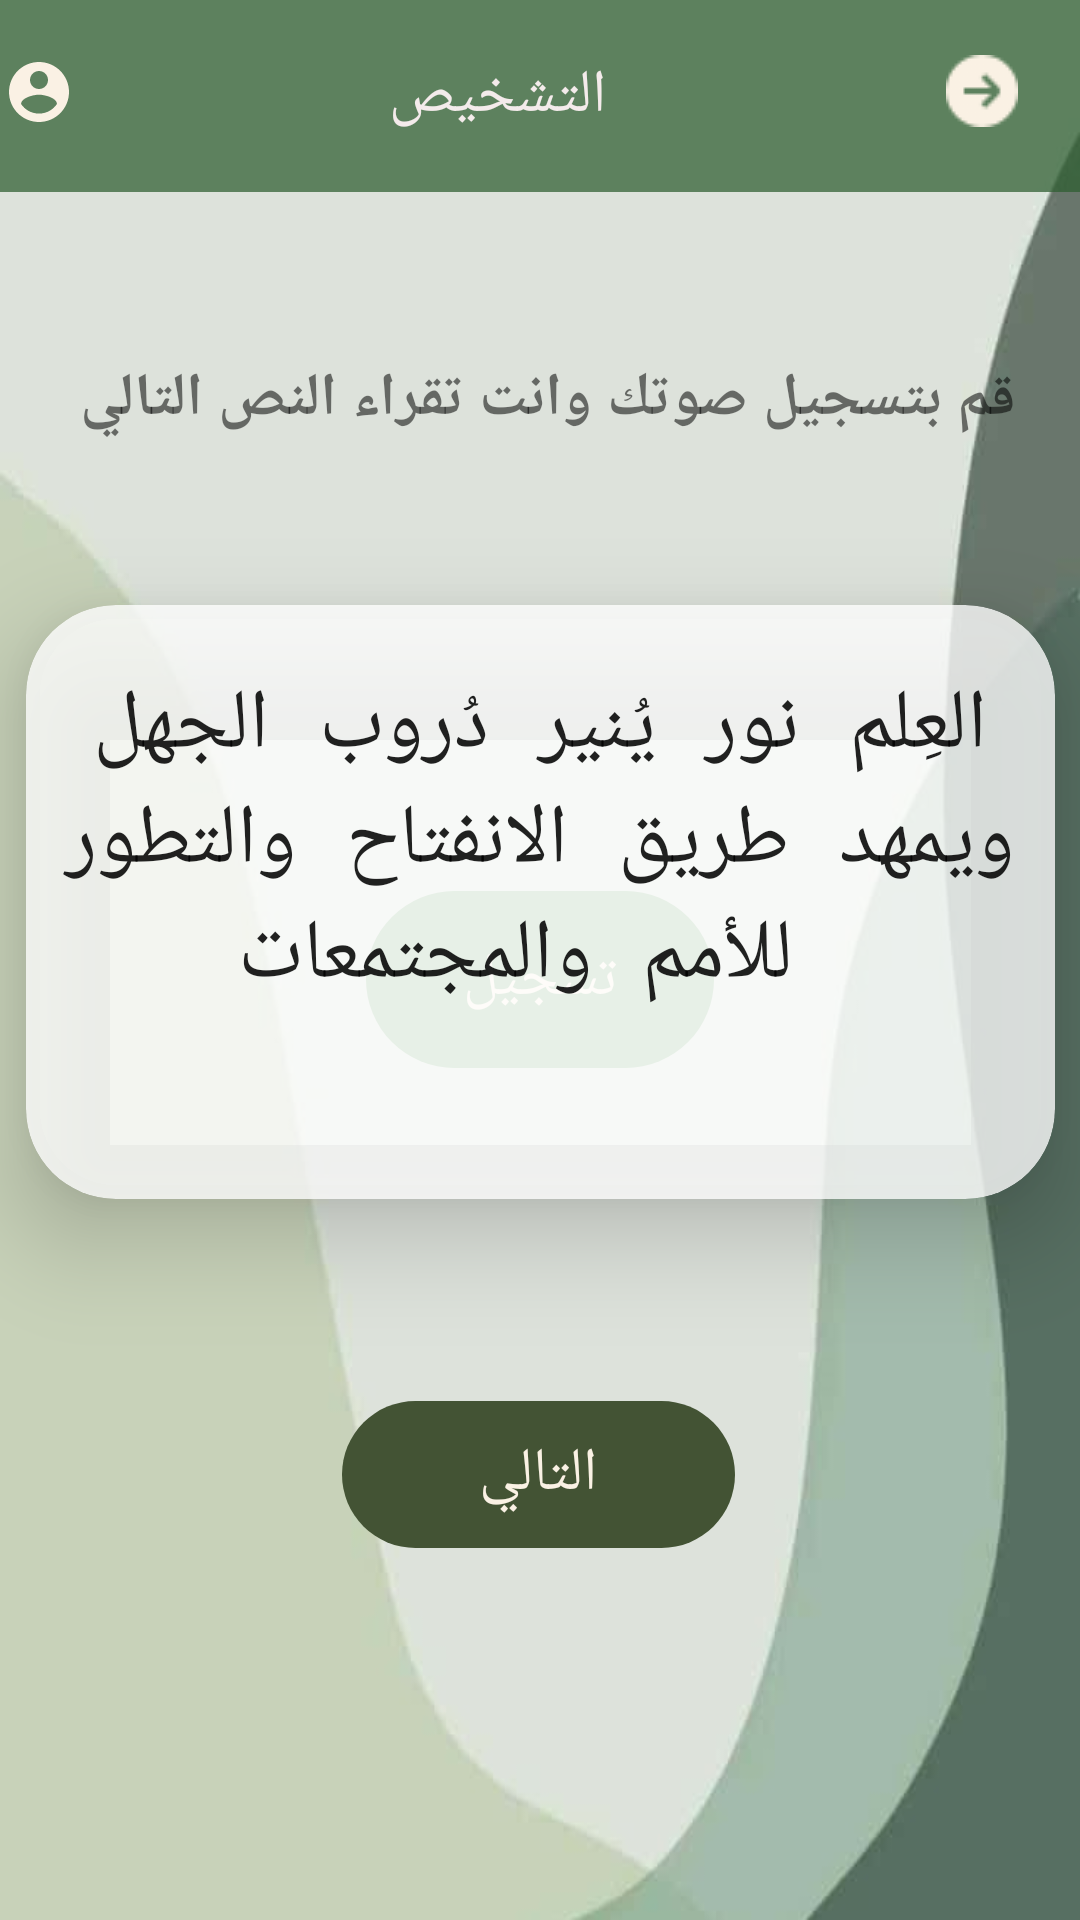

Layout XML and referenced resources for this Android screen:
<!-- AndroidManifest.xml: application theme Theme.Aban -->
<!-- res/layout/dignosis.xml -->
<?xml version="1.0" encoding="utf-8"?>
<androidx.constraintlayout.widget.ConstraintLayout xmlns:android="http://schemas.android.com/apk/res/android"
    xmlns:app="http://schemas.android.com/apk/res-auto"
    xmlns:tools="http://schemas.android.com/tools"
    android:layout_width="match_parent"
    android:layout_height="match_parent"
    android:background="@drawable/ggreenbackground"
    tools:context=".Diagnosis">

    <Button
        android:id="@+id/requred"
        android:layout_width="116dp"
        android:layout_height="59dp"
        android:layout_marginBottom="284dp"
        android:background="@drawable/rounded_corners"
        android:backgroundTint="@color/DarkSeaGreen"
        android:text="تسجيل"
        android:textAlignment="center"
        android:textColor="@color/beige"
        android:textSize="20sp"
        app:layout_constraintBottom_toBottomOf="parent"
        app:layout_constraintEnd_toEndOf="parent"
        app:layout_constraintStart_toStartOf="parent" />

    <androidx.cardview.widget.CardView
        android:id="@+id/cardView5"
        android:layout_width="343dp"
        android:layout_height="198dp"
        android:layout_margin="30dp"
        app:cardBackgroundColor="#C8FFFFFF"
        app:cardCornerRadius="30dp"
        app:cardElevation="20dp"
        app:layout_constraintBottom_toBottomOf="parent"
        app:layout_constraintEnd_toEndOf="parent"
        app:layout_constraintStart_toStartOf="parent"
        app:layout_constraintTop_toBottomOf="@+id/toolbar"
        app:layout_constraintVertical_bias="0.339"
        tools:ignore="MissingConstraints">

        <TextView
            android:id="@+id/textView1"
            style="@style/Widget.AppCompat.TextView.SpinnerItem"
            android:layout_width="wrap_content"
            android:layout_height="157dp"
            android:gravity="bottom|clip_horizontal|center|clip_vertical|start|right|center_horizontal|fill|fill_horizontal|top|left|center_vertical|fill_vertical|end"
            android:text="العِلم نور يُنير دُروب الجهل ويمهد طريق الانفتاح والتطور للأمم والمجتمعات "
            android:textAlignment="center"
            android:textAllCaps="false"
            android:textDirection="locale"
            android:textSize="28sp"
            android:typeface="monospace" />

    </androidx.cardview.widget.CardView>

    <Button
        android:id="@+id/button4"
        android:layout_width="131dp"
        android:layout_height="49dp"
        android:layout_marginBottom="124dp"
        android:background="@drawable/rounded_corners"
        android:backgroundTint="@color/darkgreen"
        android:text="التالي"
        android:textAlignment="center"
        android:textColor="@color/beige"
        android:textSize="20sp"
        app:layout_constraintBottom_toBottomOf="parent"
        app:layout_constraintEnd_toEndOf="parent"
        app:layout_constraintHorizontal_bias="0.498"
        app:layout_constraintStart_toStartOf="parent" />

    <androidx.appcompat.widget.Toolbar
        android:id="@+id/toolbar"
        android:layout_width="417dp"
        android:layout_height="64dp"
        android:background="#BA2E5E30"
        android:minHeight="?attr/actionBarSize"
        android:theme="?attr/actionBarTheme"
        app:layout_constraintBottom_toBottomOf="parent"
        app:layout_constraintEnd_toEndOf="parent"
        app:layout_constraintStart_toStartOf="parent"
        app:layout_constraintTop_toTopOf="parent"
        app:layout_constraintVertical_bias="0.0" />

    <ImageButton
        android:id="@+id/account"
        android:layout_width="wrap_content"
        android:layout_height="25dp"
        android:backgroundTint="#002E8B57"
        app:layout_constraintBottom_toBottomOf="@+id/toolbar"
        app:layout_constraintEnd_toStartOf="@+id/textView"
        app:layout_constraintHorizontal_bias="0.154"
        app:layout_constraintStart_toStartOf="@+id/toolbar"
        app:layout_constraintTop_toTopOf="@+id/toolbar"
        app:layout_constraintVertical_bias="0.461"
        app:srcCompat="@drawable/account"
        tools:ignore="MissingConstraints" />

    <TextView
        android:id="@+id/textView"
        android:layout_width="wrap_content"
        android:layout_height="wrap_content"
        android:text="التشخيص"
        android:textColor="#F4EBEB"
        android:textSize="20sp"
        app:layout_constraintBottom_toBottomOf="@+id/toolbar"
        app:layout_constraintEnd_toEndOf="parent"
        app:layout_constraintStart_toStartOf="@+id/toolbar"
        app:layout_constraintTop_toTopOf="parent" />

    <ImageButton
        android:id="@+id/back"
        android:layout_width="69dp"
        android:layout_height="31dp"
        android:backgroundTint="#002E8B57"
        app:layout_constraintBottom_toBottomOf="@+id/textView"
        app:layout_constraintEnd_toEndOf="@+id/toolbar"
        app:layout_constraintHorizontal_bias="0.771"
        app:layout_constraintStart_toEndOf="@+id/textView"
        app:layout_constraintTop_toTopOf="@+id/toolbar"
        app:layout_constraintVertical_bias="1.0"
        app:srcCompat="@drawable/arrow"
        tools:ignore="MissingConstraints" />

    <TextView
        android:id="@+id/textView7"
        android:layout_width="wrap_content"
        android:layout_height="wrap_content"
        android:text="قم بتسجيل صوتك وانت تقراء النص التالي "
        android:textAlignment="center"
        android:textSize="20sp"
        android:textStyle="bold"
        app:layout_constraintBottom_toTopOf="@+id/cardView5"
        app:layout_constraintEnd_toEndOf="parent"
        app:layout_constraintStart_toStartOf="parent"
        app:layout_constraintTop_toBottomOf="@+id/toolbar" />



</androidx.constraintlayout.widget.ConstraintLayout>
<!-- resources referenced by this layout -->
<resources>
  <color name="DarkSeaGreen">#8FBC8F</color>
  <color name="beige">#FAF1E4</color>
  <color name="darkgreen">#435334</color>
  <!-- drawable account (drawable) -->
  <vector android:height="24dp" android:tint="#FAF1E4"
      android:viewportHeight="24" android:viewportWidth="24"
      android:width="24dp" xmlns:android="http://schemas.android.com/apk/res/android">
      <path android:fillColor="@android:color/white" android:pathData="M12,2C6.48,2 2,6.48 2,12s4.48,10 10,10 10,-4.48 10,-10S17.52,2 12,2zM12,5c1.66,0 3,1.34 3,3s-1.34,3 -3,3 -3,-1.34 -3,-3 1.34,-3 3,-3zM12,19.2c-2.5,0 -4.71,-1.28 -6,-3.22 0.03,-1.99 4,-3.08 6,-3.08 1.99,0 5.97,1.09 6,3.08 -1.29,1.94 -3.5,3.22 -6,3.22z"/>
  </vector>
  <!-- drawable arrow: png bitmap (drawable, 1326 bytes) -->
  <!-- drawable ggreenbackground: jpg bitmap (drawable, 17941 bytes) -->
  <!-- drawable rounded_corners (drawable) -->
  <?xml version="1.0" encoding="utf-8"?>
  <selector xmlns:android="http://schemas.android.com/apk/res/android">
      <item>
          <shape xmlns:android="http://schemas.android.com/apk/res/android" android:shape="rectangle">
  
              <corners android:radius="50dp" />
          </shape>
      </item>
  </selector>
  <style name="Theme.Aban" parent="Base.Theme.Aban" />
  <style name="Base.Theme.Aban" parent="Theme.Design.Light.NoActionBar">
          
          
      </style>
</resources>
